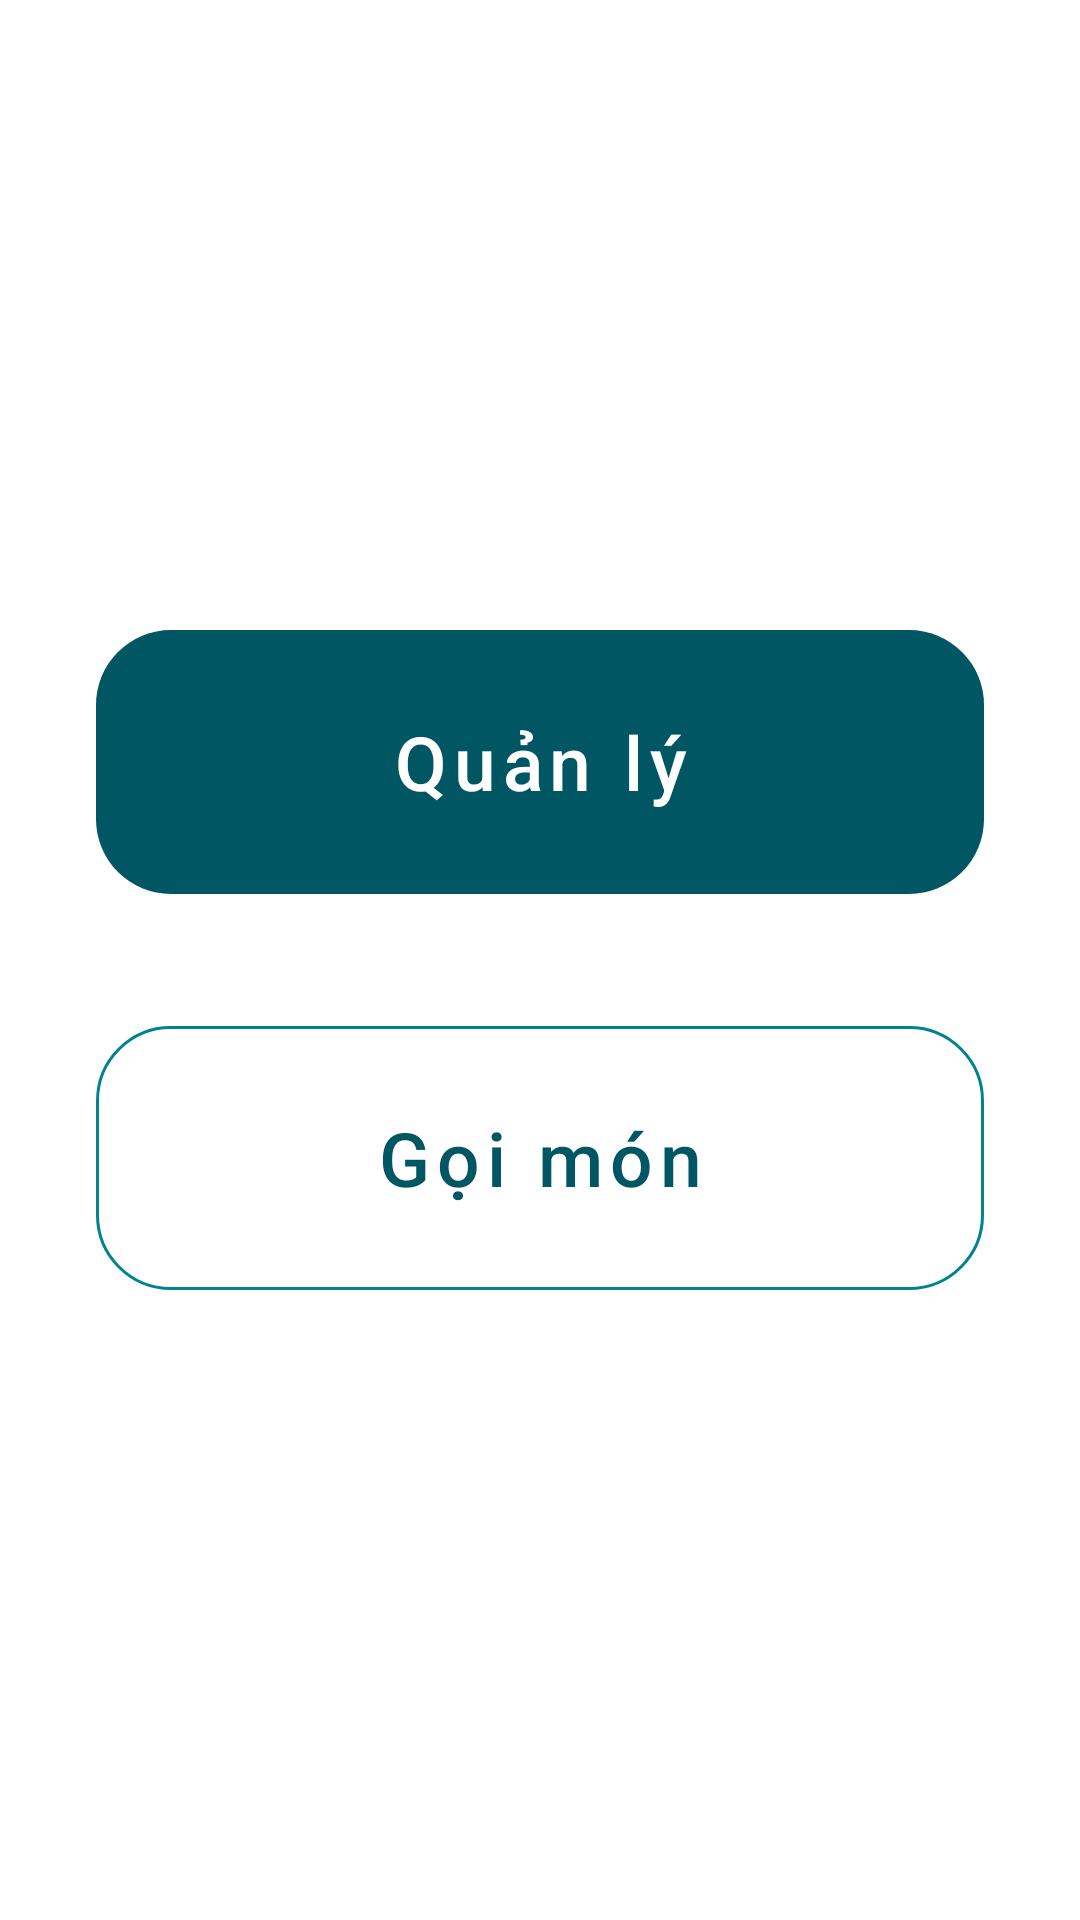

Write the Android layout XML for this screen, with the resource values it uses.
<!-- AndroidManifest.xml: application theme BunDauTheme -->
<!-- res/layout/activity_main.xml -->
<?xml version="1.0" encoding="utf-8"?>
<layout xmlns:android="http://schemas.android.com/apk/res/android"
    xmlns:app="http://schemas.android.com/apk/res-auto">

    <data>

    </data>

    <androidx.constraintlayout.widget.ConstraintLayout
        android:layout_width="match_parent"
        android:layout_height="match_parent">


        <LinearLayout
            android:layout_width="match_parent"
            android:layout_height="wrap_content"
            android:gravity="center"
            android:orientation="vertical"
            android:padding="16dp"
            app:layout_constraintBottom_toBottomOf="parent"
            app:layout_constraintEnd_toEndOf="parent"
            app:layout_constraintStart_toStartOf="parent"
            app:layout_constraintTop_toTopOf="parent">

            <com.google.android.material.button.MaterialButton
                android:id="@+id/setting_bt"
                style="@style/ButtonPrimary"
                android:layout_width="match_parent"
                android:layout_height="100dp"
                android:layout_margin="16dp"
                android:text="Quản lý"
                android:textAllCaps="false"
                android:textSize="@dimen/header_short_text_size" />

            <com.google.android.material.button.MaterialButton
                android:id="@+id/order_bt"
                style="@style/OutlinedButton"
                android:layout_width="match_parent"
                android:layout_height="100dp"
                android:layout_margin="16dp"
                android:text="Gọi món"
                android:textAllCaps="false"
                android:textSize="@dimen/header_short_text_size" />

        </LinearLayout>


    </androidx.constraintlayout.widget.ConstraintLayout>
</layout>
<!-- resources referenced by this layout -->
<resources>
  <dimen name="header_short_text_size">25sp</dimen>
  <style name="ButtonPrimary" parent="Widget.MaterialComponents.Button">
          <item name="android:layout_width">wrap_content</item>
          <item name="android:layout_height">wrap_content</item>
          <item name="android:paddingLeft">16dp</item>
          <item name="android:paddingRight">16dp</item>
          <item name="android:insetTop">@dimen/btn_inset</item>
          <item name="android:insetBottom">@dimen/btn_inset</item>
          <item name="android:stateListAnimator">
              @animator/btn_state_list_anim
          </item>
          <item name="iconPadding">@dimen/btn_icon_padding</item>
          <item name="rippleColor">@color/btn_ripple_color</item>
          <item name="backgroundTint">@color/btn_bg_color_selector</item>
          <item name="cornerRadius">@dimen/btn_corner_radius</item>
      </style>
  <style name="OutlinedButton" parent="Widget.MaterialComponents.Button.OutlinedButton">
          <item name="android:layout_width">wrap_content</item>
          <item name="android:layout_height">wrap_content</item>
          <item name="android:paddingLeft">@dimen/btn_padding_left</item>
          <item name="android:paddingRight">@dimen/btn_padding_right</item>
          <item name="strokeColor">?attr/colorPrimary</item>
          <item name="strokeWidth">@dimen/btn_stroke_size</item>
          <item name="cornerRadius">@dimen/btn_corner_radius</item>
          <item name="android:insetTop">@dimen/btn_inset</item>
          <item name="android:insetBottom">@dimen/btn_inset</item>
          <item name="android:textColor">@color/colorPrimaryDark</item>
          <item name="iconTint">?attr/colorPrimary</item>
      </style>
  <style name="BunDauTheme" parent="DayNightThemeApp" />
  <dimen name="btn_inset">6dp</dimen>
  <dimen name="btn_icon_padding">8dp</dimen>
  <dimen name="btn_corner_radius">25dp</dimen>
  <dimen name="btn_padding_left">16dp</dimen>
  <dimen name="btn_padding_right">16dp</dimen>
  <dimen name="btn_stroke_size">1dp</dimen>
  <color name="colorPrimaryDark">#005662</color>
  <style name="DayNightThemeApp" parent="Theme.MaterialComponents.Light.NoActionBar">
          <item name="colorPrimary">@color/colorPrimary</item>
          <item name="colorPrimaryDark">@color/colorPrimaryDark</item>
          <item name="colorAccent">@color/colorAccent</item>
      </style>
  <color name="colorPrimary">#00838f</color>
  <color name="colorAccent">#4fb3bf</color>
</resources>
